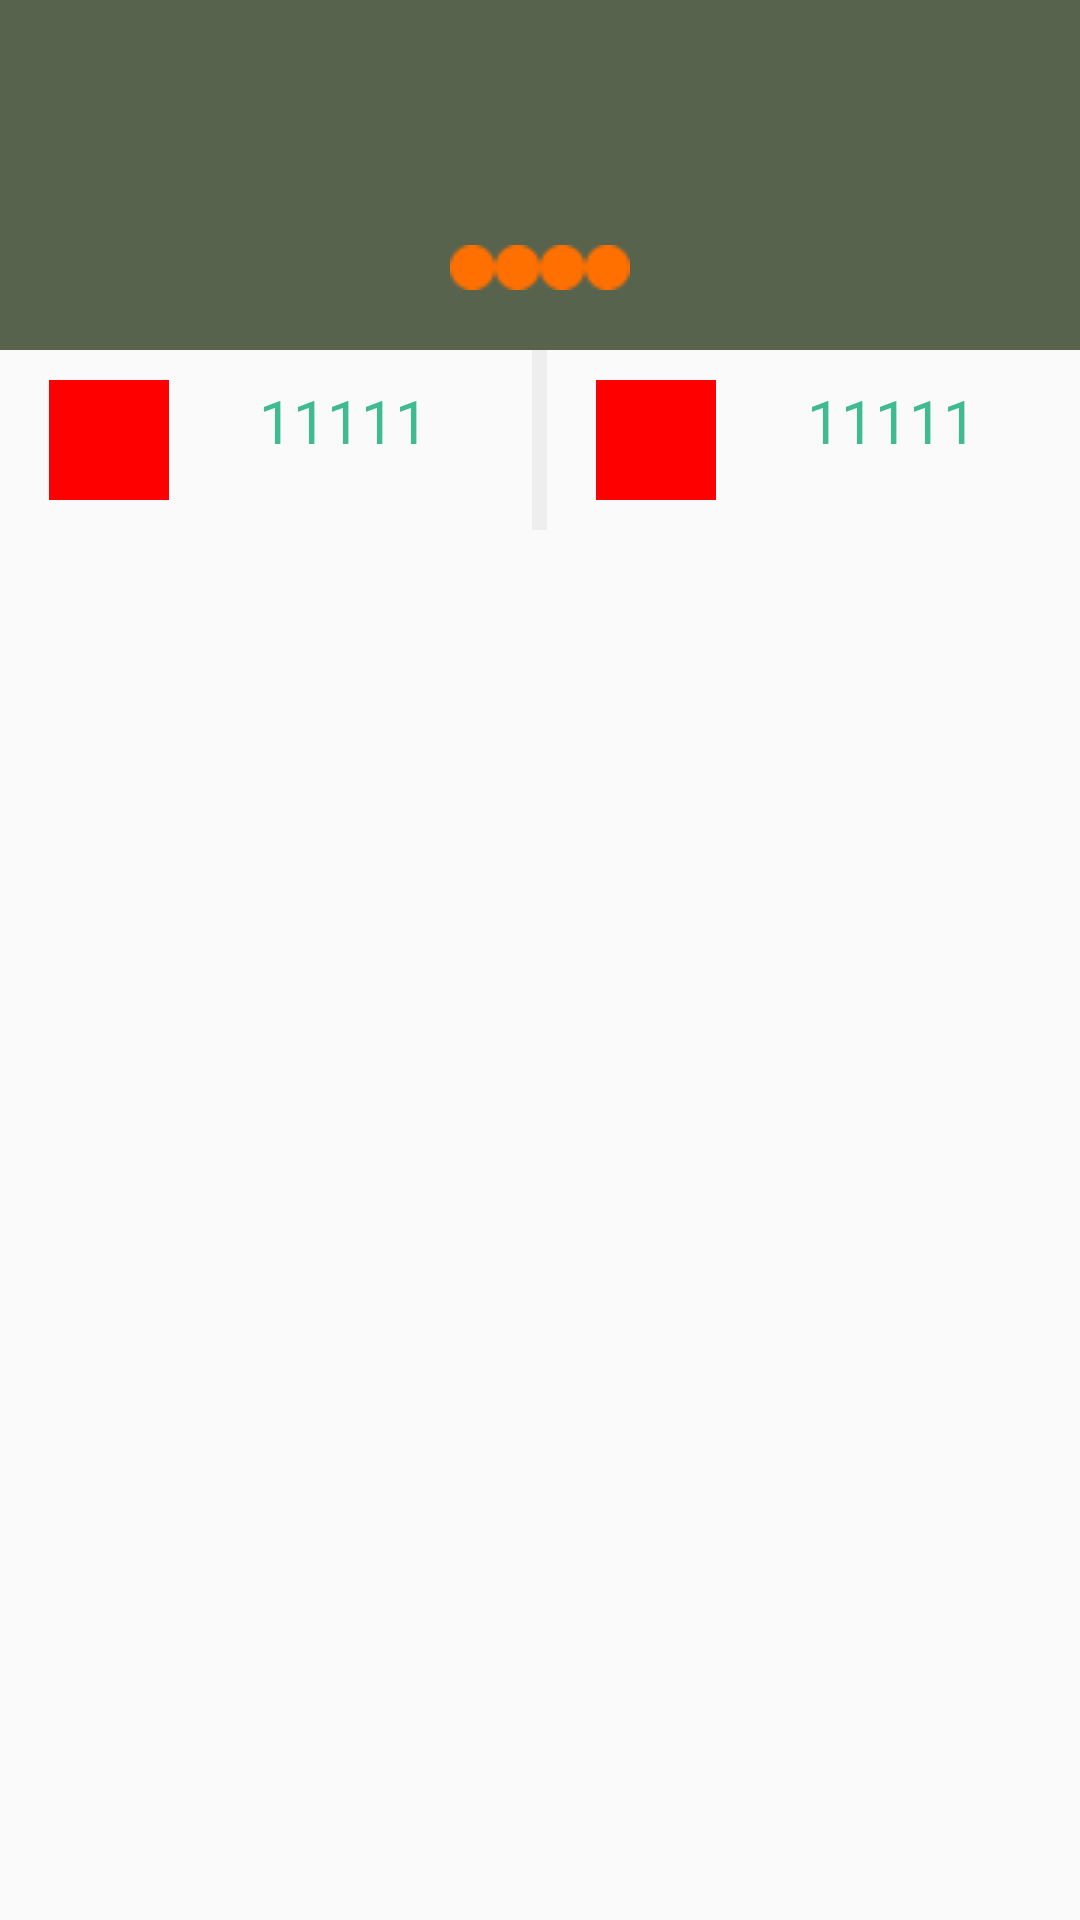

Here is an Android app screen rendered from its layout file. Give the layout XML and the strings, colors and styles it references.
<!-- AndroidManifest.xml: application theme AppTheme -->
<!-- res/layout/activity_template8.xml -->
<?xml version="1.0" encoding="utf-8"?>
<LinearLayout
    xmlns:android="http://schemas.android.com/apk/res/android"
    xmlns:tools="http://schemas.android.com/tools"
    android:layout_width="match_parent"
    android:layout_height="match_parent"
    android:orientation="vertical"
    tools:context=".template8.TemplateActivity8">

    <ScrollView
        android:layout_width="match_parent"
        android:layout_height="wrap_content">

        <LinearLayout
            android:layout_width="match_parent"
            android:layout_height="match_parent"
            android:orientation="vertical">

            <RelativeLayout
                android:layout_width="match_parent"
                android:layout_height="350px">

                <android.support.v4.view.ViewPager
                    android:id="@+id/vp_pager"
                    android:layout_width="match_parent"
                    android:layout_height="match_parent"
                    android:background="#58634d"/>

                <LinearLayout
                    android:layout_width="wrap_content"
                    android:layout_height="wrap_content"
                    android:layout_alignParentBottom="true"
                    android:layout_centerHorizontal="true"
                    android:paddingBottom="20dp">

                    <ImageView
                        android:id="@+id/iv_p1"
                        android:layout_width="15dp"
                        android:layout_height="15dp"
                        android:src="@drawable/point_orange"/>

                    <ImageView
                        android:id="@+id/iv_p2"
                        android:layout_width="15dp"
                        android:layout_height="15dp"
                        android:src="@drawable/point_orange"/>

                    <ImageView
                        android:id="@+id/iv_p3"
                        android:layout_width="15dp"
                        android:layout_height="15dp"
                        android:src="@drawable/point_orange"/>

                    <ImageView
                        android:id="@+id/iv_p4"
                        android:layout_width="15dp"
                        android:layout_height="15dp"
                        android:src="@drawable/point_orange"/>
                </LinearLayout>
            </RelativeLayout>

            <LinearLayout
                android:layout_width="match_parent"
                android:layout_height="180px"
                android:orientation="horizontal">

                <LinearLayout
                    android:layout_width="0dp"
                    android:layout_height="match_parent"
                    android:layout_weight="1"
                    android:orientation="horizontal"
                    android:padding="10dp">

                    <ImageView
                        android:id="@+id/iv_privilege"
                        android:layout_width="0dp"
                        android:layout_height="wrap_content"
                        android:layout_weight="1"
                        android:src="@drawable/xiaoguo"/>

                    <LinearLayout
                        android:layout_width="0dp"
                        android:layout_height="match_parent"
                        android:layout_weight="2"
                        android:orientation="vertical">

                        <TextView
                            android:id="@+id/tv_privilege_name"
                            android:layout_width="match_parent"
                            android:layout_height="wrap_content"
                            android:gravity="center"
                            android:text="11111"
                            android:textColor="@color/colorGreen"
                            android:textSize="20sp"/>

                        <TextView
                            android:id="@+id/tv_privilege_des"
                            android:layout_width="match_parent"
                            android:layout_height="wrap_content"
                            android:gravity="center"
                            android:padding="8dp"
                            android:text="22222222222222222222222"/>
                    </LinearLayout>
                </LinearLayout>

                <View
                    android:layout_width="5dp"
                    android:layout_height="match_parent"
                    android:background="#efeeee"/>

                <LinearLayout
                    android:layout_width="0dp"
                    android:layout_height="match_parent"
                    android:layout_weight="1"
                    android:orientation="horizontal"
                    android:padding="10dp">

                    <ImageView
                        android:id="@+id/iv_group_buy"
                        android:layout_width="0dp"
                        android:layout_height="wrap_content"
                        android:layout_weight="1"
                        android:src="@drawable/xiaoguo"/>

                    <LinearLayout
                        android:layout_width="0dp"
                        android:layout_height="match_parent"
                        android:layout_weight="2"
                        android:orientation="vertical">

                        <TextView
                            android:id="@+id/tv_group_buy_name"
                            android:layout_width="match_parent"
                            android:layout_height="wrap_content"
                            android:gravity="center"
                            android:text="11111"
                            android:textColor="@color/colorGreen"
                            android:textSize="20sp"/>

                        <TextView
                            android:id="@+id/tv_group_buy_des"
                            android:layout_width="match_parent"
                            android:layout_height="wrap_content"
                            android:gravity="center"
                            android:padding="8dp"
                            android:text="22222222222222222222222"/>
                    </LinearLayout>
                </LinearLayout>
            </LinearLayout>
            <ListView
                android:id="@+id/lv_unnormal_item"
                android:layout_width="match_parent"
                android:layout_height="wrap_content">

            </ListView>
            <ListView
                android:id="@+id/lv_item"
                android:layout_width="match_parent"
                android:layout_height="wrap_content">

            </ListView>
        </LinearLayout>
    </ScrollView>
</LinearLayout>
<!-- resources referenced by this layout -->
<resources>
  <color name="colorGreen">#3FBA91</color>
  <!-- drawable point_orange: png bitmap (drawable, 263 bytes) -->
  <!-- drawable xiaoguo: png bitmap (drawable, 1074 bytes) -->
  <style name="AppTheme" parent="Theme.AppCompat.Light.DarkActionBar">
          
          <item name="colorPrimary">@color/colorPrimary</item>
          <item name="colorPrimaryDark">@color/colorPrimaryDark</item>
          <item name="colorAccent">@color/colorAccent</item>
      </style>
  <color name="colorPrimary">#3F51B5</color>
  <color name="colorPrimaryDark">#303F9F</color>
  <color name="colorAccent">#FF4081</color>
</resources>
